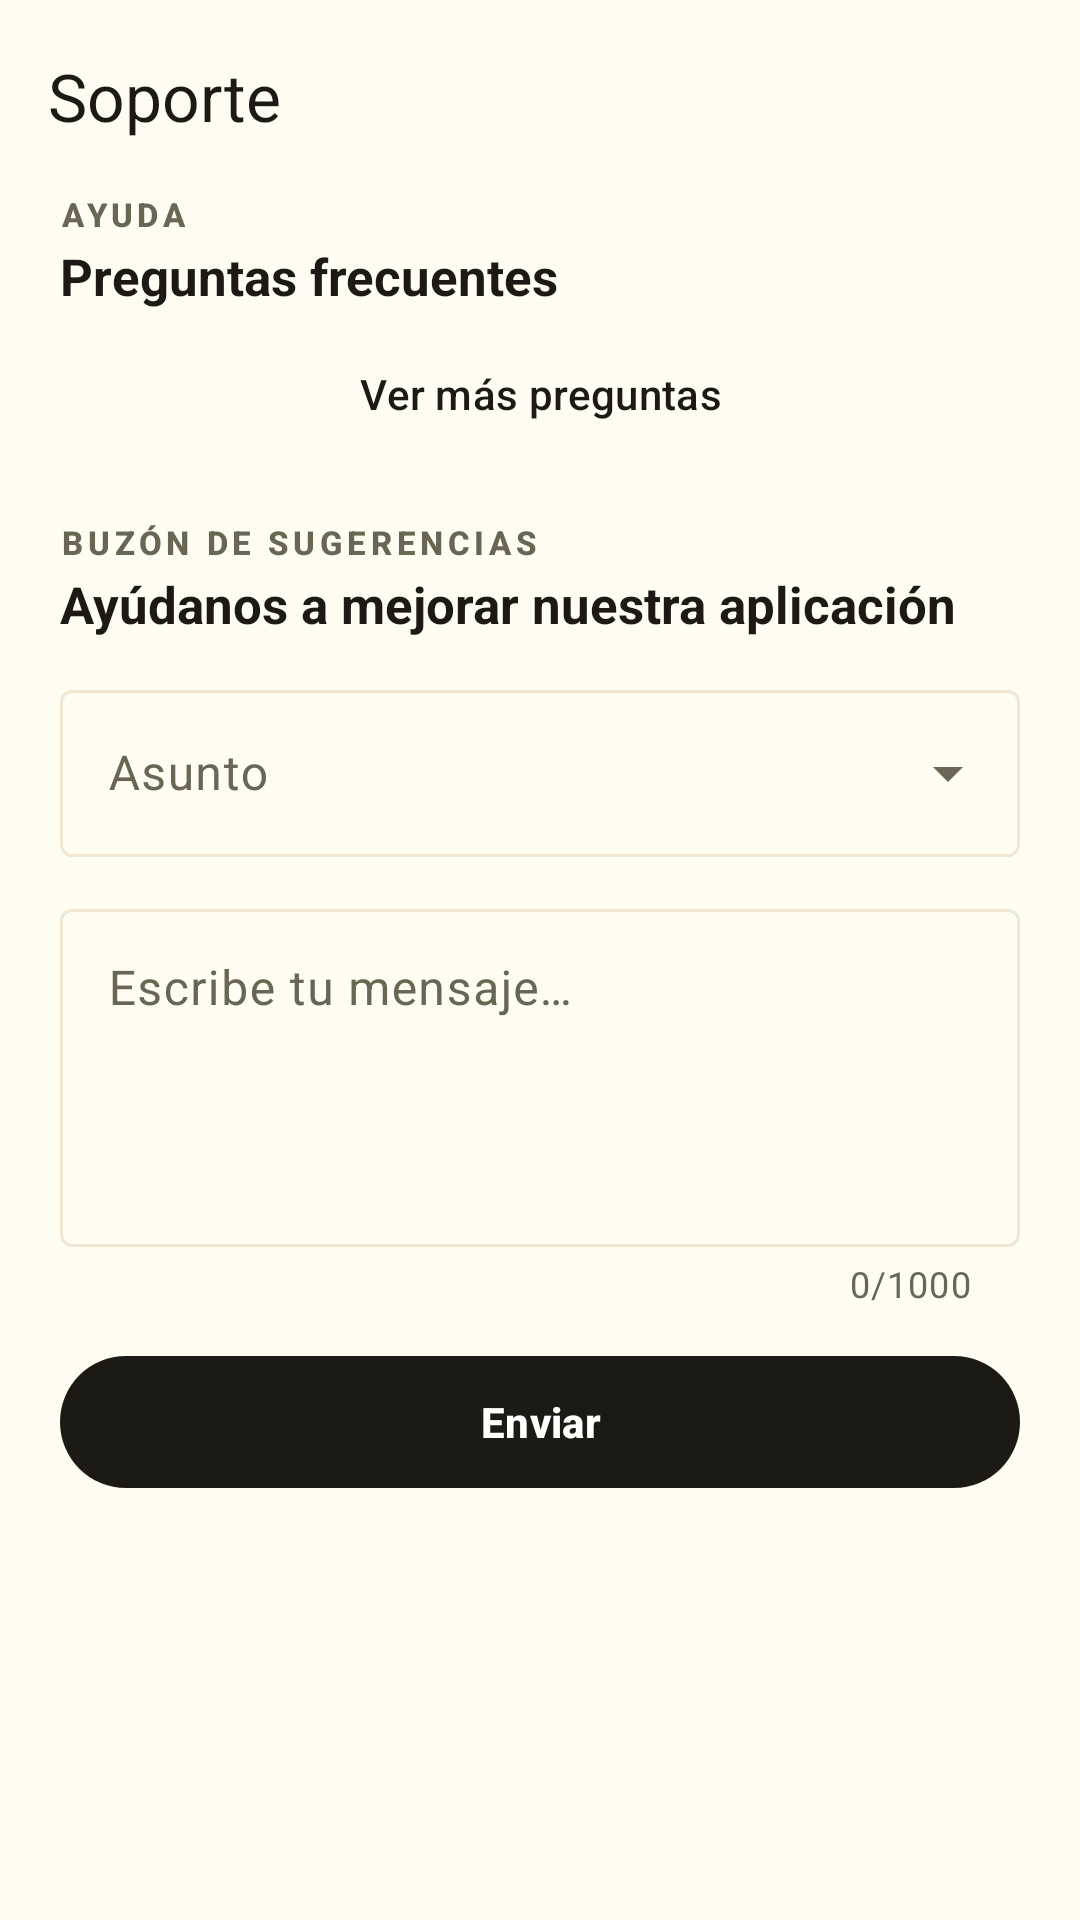

Android layout source for this screen:
<!-- AndroidManifest.xml: application theme Theme.Expresdm -->
<!-- res/layout/fragment_support.xml -->
<?xml version="1.0" encoding="utf-8"?>
<androidx.constraintlayout.widget.ConstraintLayout
    xmlns:android="http://schemas.android.com/apk/res/android"
    xmlns:app="http://schemas.android.com/apk/res-auto"
    xmlns:tools="http://schemas.android.com/tools"
    android:layout_width="match_parent"
    android:layout_height="match_parent"
    android:background="?android:attr/colorBackground">

    <com.google.android.material.appbar.MaterialToolbar
        android:id="@+id/toolbar"
        android:layout_width="0dp"
        android:layout_height="wrap_content"
        android:background="?android:attr/colorBackground"
        app:layout_constraintEnd_toEndOf="parent"
        app:layout_constraintStart_toStartOf="parent"
        app:layout_constraintTop_toTopOf="parent"
        app:navigationIcon="@drawable/ic_arrow_back"
        app:navigationIconTint="?attr/colorOnSurface"
        app:title="@string/profile_support"
        app:titleTextColor="?attr/colorOnSurface" />

    <androidx.core.widget.NestedScrollView
        android:layout_width="0dp"
        android:layout_height="0dp"
        android:clipToPadding="false"
        android:fillViewport="true"
        android:paddingBottom="24dp"
        app:layout_constraintBottom_toBottomOf="parent"
        app:layout_constraintEnd_toEndOf="parent"
        app:layout_constraintStart_toStartOf="parent"
        app:layout_constraintTop_toBottomOf="@id/toolbar">

        <LinearLayout
            android:layout_width="match_parent"
            android:layout_height="wrap_content"
            android:orientation="vertical"
            android:paddingStart="20dp"
            android:paddingEnd="20dp">

            
            <TextView
                android:layout_width="wrap_content"
                android:layout_height="wrap_content"
                android:text="@string/support_help_label"
                android:textAppearance="@style/TextAppearance.Expresdm.SectionLabel" />

            <TextView
                android:layout_width="wrap_content"
                android:layout_height="wrap_content"
                android:paddingTop="2dp"
                android:text="@string/support_faq"
                android:textAppearance="@style/TextAppearance.Expresdm.SectionTitle"
                android:textSize="17sp" />

            
            <LinearLayout
                android:id="@+id/faqContainer"
                android:layout_width="match_parent"
                android:layout_height="wrap_content"
                android:orientation="vertical" />

            <com.google.android.material.button.MaterialButton
                android:id="@+id/btnMoreQuestions"
                style="@style/Widget.Material3.Button.TextButton"
                android:layout_width="wrap_content"
                android:layout_height="wrap_content"
                android:layout_gravity="center_horizontal"
                android:layout_marginTop="4dp"
                android:text="@string/support_more_questions" />

            
            <TextView
                android:layout_width="wrap_content"
                android:layout_height="wrap_content"
                android:layout_marginTop="18dp"
                android:text="@string/support_feedback_label"
                android:textAppearance="@style/TextAppearance.Expresdm.SectionLabel" />

            <TextView
                android:layout_width="match_parent"
                android:layout_height="wrap_content"
                android:paddingTop="2dp"
                android:text="@string/support_feedback"
                android:textAppearance="@style/TextAppearance.Expresdm.SectionTitle"
                android:textSize="17sp" />

            <com.google.android.material.textfield.TextInputLayout
                style="@style/Widget.Material3.TextInputLayout.OutlinedBox.ExposedDropdownMenu"
                android:layout_width="match_parent"
                android:layout_height="wrap_content"
                android:layout_marginTop="12dp"
                android:hint="@string/support_feedback_subject">

                <com.google.android.material.textfield.MaterialAutoCompleteTextView
                    android:id="@+id/subjectInput"
                    android:layout_width="match_parent"
                    android:layout_height="wrap_content"
                    android:inputType="none"
                    app:simpleItems="@array/support_feedback_subjects" />
            </com.google.android.material.textfield.TextInputLayout>

            <com.google.android.material.textfield.TextInputLayout
                android:id="@+id/messageLayout"
                style="@style/Widget.Material3.TextInputLayout.OutlinedBox"
                android:layout_width="match_parent"
                android:layout_height="wrap_content"
                android:layout_marginTop="12dp"
                android:hint="@string/support_feedback_message"
                app:counterEnabled="true"
                app:counterMaxLength="1000">

                <com.google.android.material.textfield.TextInputEditText
                    android:id="@+id/messageInput"
                    android:layout_width="match_parent"
                    android:layout_height="wrap_content"
                    android:gravity="top"
                    android:inputType="textMultiLine|textCapSentences"
                    android:maxLength="1000"
                    android:minLines="4" />
            </com.google.android.material.textfield.TextInputLayout>

            <com.google.android.material.button.MaterialButton
                android:id="@+id/btnSend"
                style="@style/Widget.Expresdm.ButtonPrimary"
                android:layout_width="match_parent"
                android:layout_height="wrap_content"
                android:layout_marginTop="12dp"
                android:text="@string/support_feedback_send" />

            
            <LinearLayout
                android:id="@+id/myFeedbackSection"
                android:layout_width="match_parent"
                android:layout_height="wrap_content"
                android:orientation="vertical"
                android:visibility="gone"
                tools:visibility="visible">

                <TextView
                    android:layout_width="wrap_content"
                    android:layout_height="wrap_content"
                    android:layout_marginTop="26dp"
                    android:text="@string/support_mine"
                    android:textAppearance="@style/TextAppearance.Expresdm.SectionTitle"
                    android:textSize="17sp" />

                <LinearLayout
                    android:id="@+id/myFeedbackContainer"
                    android:layout_width="match_parent"
                    android:layout_height="wrap_content"
                    android:orientation="vertical" />
            </LinearLayout>

            
            <TextView
                android:id="@+id/appVersion"
                android:layout_width="match_parent"
                android:layout_height="wrap_content"
                android:layout_marginTop="20dp"
                android:gravity="center"
                android:textAppearance="@style/TextAppearance.Expresdm.Body"
                android:textSize="12sp"
                tools:text="Versión 1.0" />

        </LinearLayout>
    </androidx.core.widget.NestedScrollView>

</androidx.constraintlayout.widget.ConstraintLayout>
<!-- resources referenced by this layout -->
<resources>
  <string-array name="support_feedback_subjects">
          <item>General</item>
          <item>Rutas</item>
          <item>Alertas</item>
          <item>Asistente</item>
          <item>Reportar un error</item>
      </string-array>
  <string name="profile_support">Soporte</string>
  <string name="support_faq">Preguntas frecuentes</string>
  <string name="support_feedback">Ayúdanos a mejorar nuestra aplicación</string>
  <string name="support_feedback_label">BUZÓN DE SUGERENCIAS</string>
  <string name="support_feedback_message">Escribe tu mensaje…</string>
  <string name="support_feedback_send">Enviar</string>
  <string name="support_feedback_subject">Asunto</string>
  <string name="support_help_label">AYUDA</string>
  <string name="support_mine">Tus sugerencias</string>
  <string name="support_more_questions">Ver más preguntas</string>
  <style name="TextAppearance.Expresdm.Body" parent="TextAppearance.Material3.BodyMedium">
          <item name="android:textColor">?attr/colorOnSurfaceVariant</item>
      </style>
  <style name="TextAppearance.Expresdm.SectionLabel" parent="TextAppearance.Material3.LabelSmall">
          <item name="android:textColor">?attr/colorOnSurfaceVariant</item>
          <item name="android:textSize">11sp</item>
          <item name="android:letterSpacing">0.14</item>
          <item name="android:textStyle">bold</item>
      </style>
  <style name="TextAppearance.Expresdm.SectionTitle" parent="TextAppearance.Material3.TitleLarge">
          <item name="android:textStyle">bold</item>
          <item name="android:textColor">?attr/colorOnSurface</item>
      </style>
  <style name="Widget.Expresdm.ButtonPrimary" parent="Widget.Material3.Button">
          <item name="android:minHeight">52dp</item>
          <item name="cornerRadius">26dp</item>
          <item name="backgroundTint">?attr/colorPrimary</item>
          <item name="android:textColor">?attr/colorOnPrimary</item>
          <item name="iconTint">?attr/colorOnPrimary</item>
          <item name="android:textStyle">bold</item>
      </style>
  <color name="stone_900">#1C1A14</color>
  <color name="white">#FFFFFF</color>
  <color name="yellow_100">#FFF0B3</color>
  <color name="amber_900">#4A3800</color>
  <color name="amber_700">#8A6500</color>
  <color name="yellow_500">#FFC400</color>
  <color name="stone_50">#FFFCF2</color>
  <color name="stone_100">#F6F2E6</color>
  <color name="stone_500">#6B6553</color>
  <color name="stone_200">#F0E8D2</color>
  <style name="ShapeAppearance.Expresdm.Small" parent="ShapeAppearance.Material3.SmallComponent">
          <item name="cornerSize">14dp</item>
      </style>
  <style name="ShapeAppearance.Expresdm.Medium" parent="ShapeAppearance.Material3.MediumComponent">
          <item name="cornerSize">20dp</item>
      </style>
  <style name="ShapeAppearance.Expresdm.Large" parent="ShapeAppearance.Material3.LargeComponent">
          <item name="cornerSize">28dp</item>
      </style>
  <style name="Widget.Expresdm.Card" parent="Widget.Material3.CardView.Outlined">
          <item name="cardCornerRadius">20dp</item>
          <item name="cardElevation">0dp</item>
          <item name="strokeColor">?attr/colorOutline</item>
          <item name="strokeWidth">1dp</item>
          <item name="cardBackgroundColor">?attr/colorSurface</item>
      </style>
  <style name="Widget.Expresdm.Fab" parent="Widget.Material3.FloatingActionButton.Primary">
          <item name="backgroundTint">@color/brand</item>
          <item name="tint">@color/on_brand</item>
      </style>
  <color name="brand">@color/yellow_500</color>
  <color name="on_brand">@color/stone_900</color>
  <style name="Widget.Expresdm.NavIndicator" parent="Widget.Material3.BottomNavigationView.ActiveIndicator">
          <item name="android:color">@color/brand</item>
      </style>
</resources>
